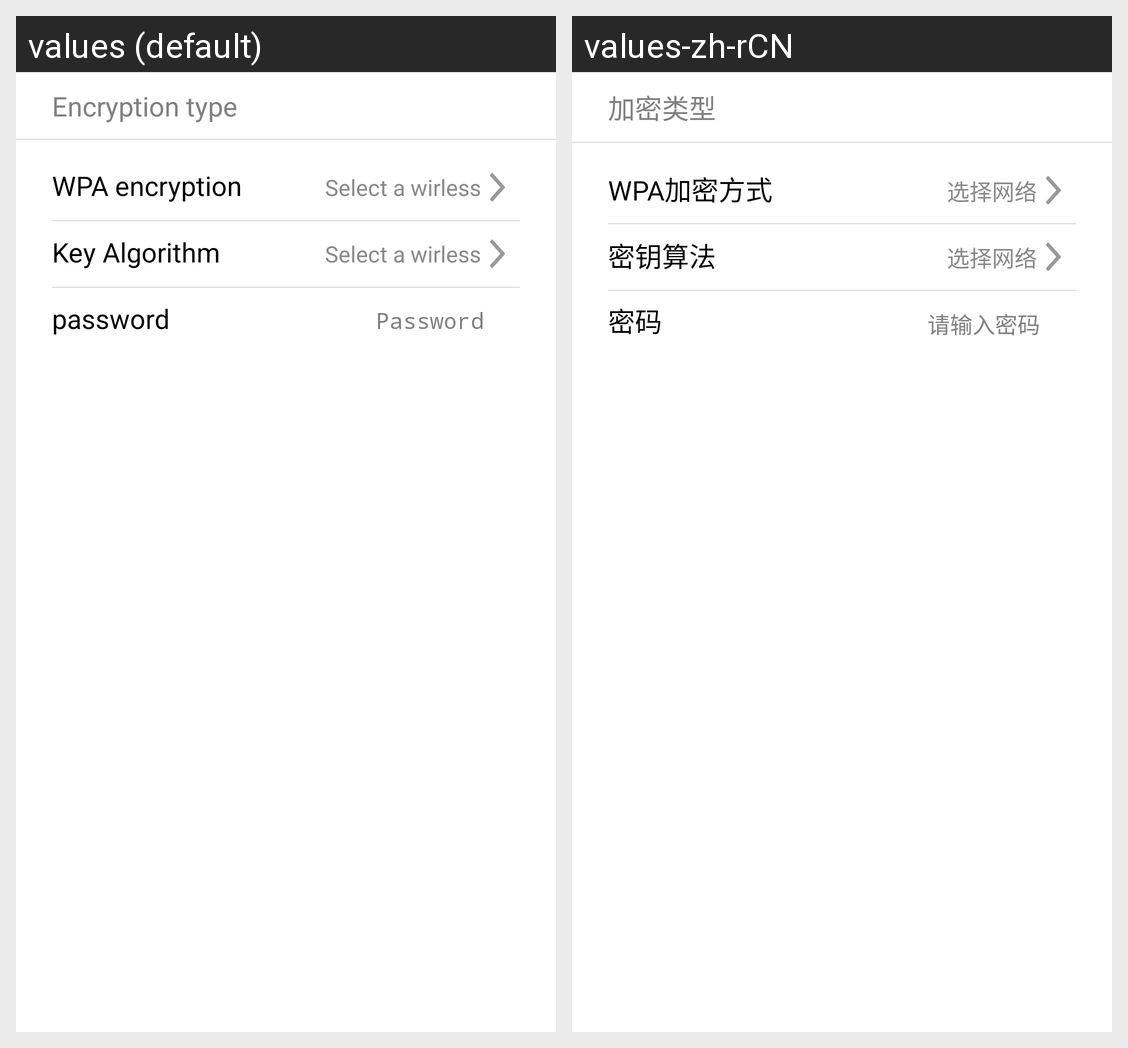

The same Android screen rendered under two of its app's locales, left to right. List the strings drawn on it with the default value and each locale's translation.
Android screen res/layout/wireless_advance_settings_wpa_layout.xml rendered under 2 locales, left to right: values (default), values-zh-rCN. Device: Nexus 5 (rendered at 1080×1920; each locale shown at half size, 540×960, under a caption strip naming it); theme android:Theme.Light.NoTitleBar.
Strings drawn on this screen, with the default value and each locale's value (text and hints the layout hard-codes, and strings that could not be matched under every locale, appear in the picture but are not listed):

wireless_encryption_type
  values: Encryption type
  values-zh-rCN: 加密类型

wireless_WPA_encryption_mode
  values: WPA encryption
  values-zh-rCN: WPA加密方式

select_wirless
  values: Select a wirless
  values-zh-rCN: 选择网络

wireless_key_algorithm
  values: Key Algorithm
  values-zh-rCN: 密钥算法

wireless_wpa_password
  values: password
  values-zh-rCN: 密码

password_hint
  values: Password
  values-zh-rCN: 请输入密码
